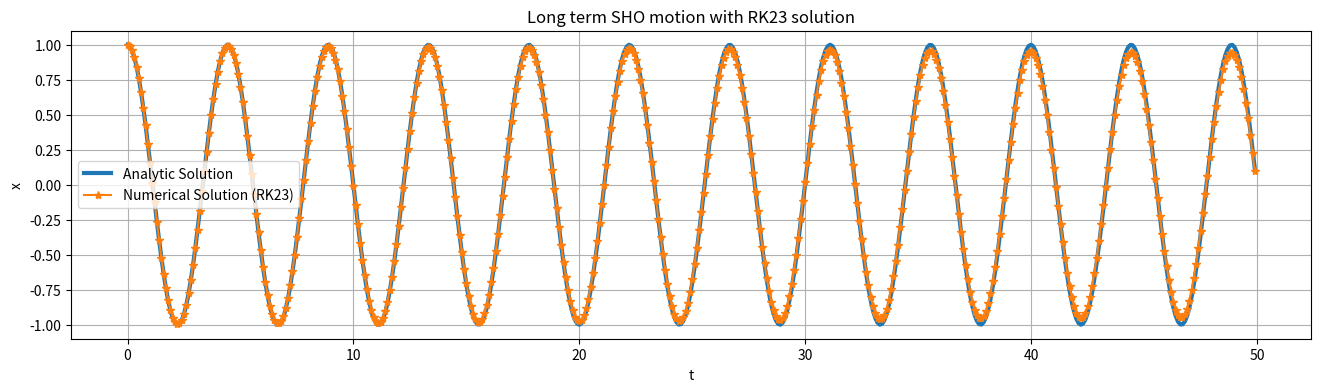
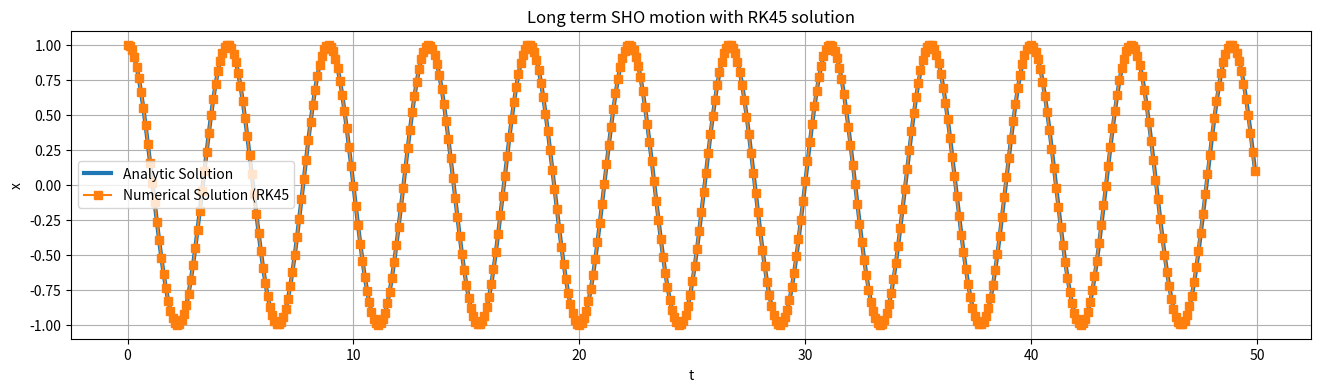
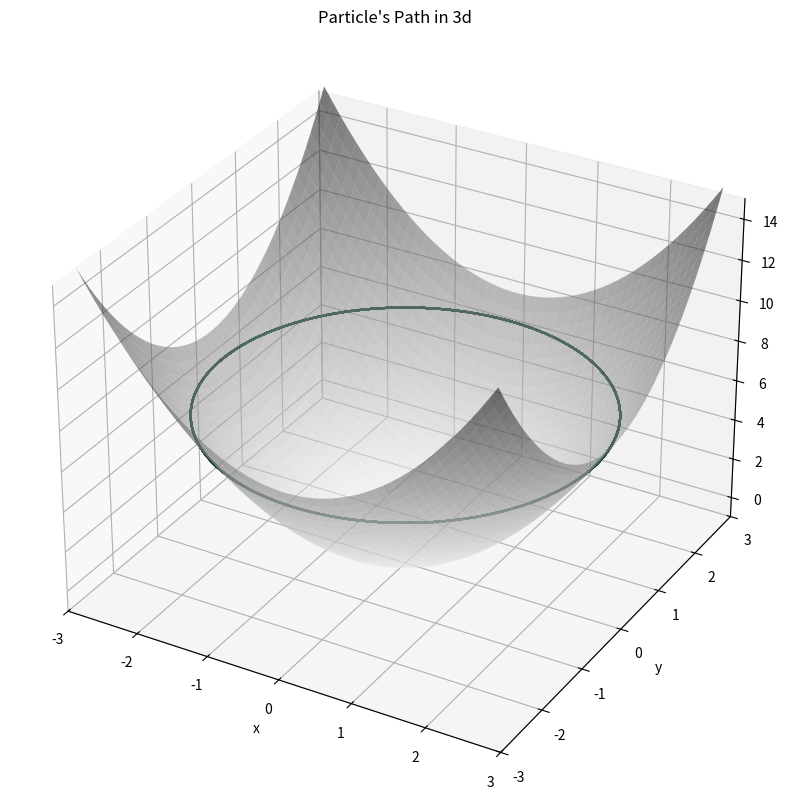

The script that saved these images, in order:
#!/usr/bin/env python
# coding: utf-8

# # 7 Sep 23 - Activity: Numerical Integration and More Lagrangians

# Now that we have an idea how to find a wealth of interesting ordinary differential equations using Lagrangian mechanics, we'll work on building up ways to understand these equations, their solutions and behavior. The issue with this is that **most ODEs do not have analytical solutions**. That means we can't write down nice closed-form solutions for them using transcendental functions. However, don't despair, because that does not mean there is no solution. In fact, the vast majority of non-pathological ODEs one might come across in physics are **guaranteed** to have unique solutions (at least for finite time). We can easily calculate these solutions using **numerical integration**. Next week we'll also see how we can characterize the behavior of ODEs even without access to numerical integration.
# 
# ## The Simple Harmonic Oscillator
# 
# Let's start simple with everyone's favorite differential equation, the simple harmonic oscillator. Recall that we can write the SHO as:
# 
# $$
# \ddot{x} =  -\omega_0^2x
# $$
# 
# where $\omega_0^2 = \frac{k}{m}$. This equation is 2nd order, but numerical integration techniques only work on 1st order equations. Thankfully they work on any number of potentially coupled 1st order equations. This means that with a quick change of variables, we can write the SHO as a system of 2 first order equations by introducing a new variable $v$ equal to the velocity of the oscillator.
# 
# $$
# v = \dot{x}
# $$
# 
# Then the acceleration of the oscillator can be written as:
# 
# $$
# \dot{v}  = -\omega_0^2x
# $$
# 
# This trick for writing higher order differential equations as first order equations is incredibly common. 
# 
# ### Setting up to numerically integrate
# 
# We need a few things to numerically integrate using `solve_ivp` in python. First, we import the relevant libraries and functions.

# In[1]:


# Import libraries
import matplotlib.pyplot as plt
import numpy as np
import matplotlib.pyplot as plt
from scipy.integrate import solve_ivp


# 
# **Note: The code in this block is not meant to be run directly, it is just a reference for the steps we need to take. Working code that is put together appears in the next cell.*
# 
# #### 1. Derivatives Function  
# 
# First, we need to set up a derivatives function that calculates and returns a list of the values of the first order derivatives given an input list of current values. These current values represent a location in **phase space**. As we will learn, [phase space](https://en.wikipedia.org/wiki/Phase_space) is a space that contains all the information about the state of an ODE. The simple harmonic oscillator has a 2D phase space since its state is totally defined by its position and velocity. 
# 
# Here's what our derivatives function looks like for a SHO:
# 
# ```python
# def diffyqs(t, curr_vals, omega2):
#     # 2 first-order differential equations for a SHO
#     # first 2 arguments are always t and curr_vals, which are followed by any parameters of your ODEs
#     x, v = curr_vals   # unpack current values
#     
#     vdot = -omega2 * x # calculate derivative
# 
#     return v, vdot # return derivatives
# ```
# 
# We will pass this function to our solver, which will give us back integrated solutions of our list of derivatives. So since $v = \dot{x}$, our solution will return $x$ first, and $v$.
# 
# #### 2. Time Setup
# 
# We need to define the time span to solve the ODE for AND the specific times we'd like solution points for. Here it is also convienient to choose a time step $dt$. Here's one way we could do this in python:
# 
# ```python
# tmax = 15
# dt = 0.1
# tspan = (0, tmax)         # time span
# t = np.arange(0, tmax, dt) # specific times to return solutions for
# ```
# 
# 
# #### 3. Parameters and Initial Conditions
# 
# Since we're dealing with ODEs, we need to supply an initial condition to be able to solve. The SHO has 2D phase space so we need 2 values for our initial condition. We'll also define parameter value(s) in this step.
# 
# ```python
# omega2 = 2
# initial_condition = [1, 0] # pull back 1m, no initial velocity
# ```
# 
# #### 4. Call Integrator
# 
# Now all we have left to do is to actually use `solve_ivp` to do the integration. The syntax for how to do this is shown below. We also get the opportunity to tell `solve_ivp` exactly what numerical integration method we'd like it to use. For now we can think of the integrator as a magic box and choose `RK45`, or a Runge-Kutta 4th order method. 
# 
# ```python
# solved = solve_ivp(diffyqs, tspan, initial_condition, t_eval = t, args = (omega2, ), method="RK45")
# ```
# 
# To access the solution directly, use `solved.y`. The variable `solved.y[0]` is the solved for position array and `solved.y[1]` is the velocity array in this case. Now let's see a full implementation of this below, including some visualization that compares our numerical solution to the analytical solution of the SHO.

# In[2]:


# 1. Derivatives Function
def diffyqs(t, curr_vals, omega2):
    x, v = curr_vals 
    vdot = -omega2 * x
    return v, vdot

# 2. Time Setup
tmax = 50
dt = 0.1
tspan = (0, tmax)
t = np.arange(0, tmax, dt)

# 3. Parameters and Initial Conditions
omega2 = 2
initial_condition = [1, 0] 

# 4. Call Integrator (note we can swamp them out, RK45 is the default)
RK23solved = solve_ivp(diffyqs, tspan, initial_condition, t_eval = t, args = (omega2,), method="RK23")
RK45solved = solve_ivp(diffyqs, tspan, initial_condition, t_eval = t, args = (omega2,), method="RK45")

# 5. Visualization and Comparison to analytical solution
def analytic_sol(t, omega0, initial_condition):
    x0, v0 = initial_condition
    return (v0/omega0)*np.sin(omega0*t) + x0 * np.cos(omega0*t)

plt.figure(figsize=(16, 4))
plt.plot(t, analytic_sol(t, omega2**0.5,initial_condition), label = "Analytic Solution", linewidth = 3)
plt.plot(t, RK23solved.y[0], label = "Numerical Solution (RK23)", marker='*')
plt.title("Long term SHO motion with RK23 solution")
plt.xlabel("t")
plt.ylabel("x")
plt.legend()
plt.grid()

plt.figure(figsize=(16,4))
plt.plot(t,analytic_sol(t, omega2**0.5,initial_condition), label = "Analytic Solution", linewidth = 3)
plt.plot(t,RK45solved.y[0], label = "Numerical Solution (RK45", marker='s')
plt.title("Long term SHO motion with RK45 solution")
plt.xlabel("t")
plt.ylabel("x")
plt.legend()
plt.grid()


# ## Group Activity
# 
# ### Back to Paraboloid Paradise
# 
# [Analytical Solution (Finding ODEs for Paraboloid)](../../assets/notes/Notes-Bead_in_a_Paraboloid.pdf)
# 
# Let's consider the problem where a particle was constrained to move on the surface $z = c\rho^2$. The EOM we arrived at are complex
# $$\ddot{\rho} = \dfrac{\rho\dot{\phi}^2 - 4c^2\rho\dot{\rho}^2 -2cg\rho}{1 + 4c^2\rho^2}$$
# $$\ddot{\phi} = -2\frac{\dot{\rho}\dot{\phi}}{\rho} $$
# 
# 
# **&#9989; Do this** 
# 
# Introduce variables $v$ and $\omega$ to use our trick for reducing $>1$ order differential equations to first order equations to write the equations of motion for this problem as a system of four first order differential equations (shown below). **You may set c=1, but keep it as a variable.**
# 
# 
# $$\dot{\rho} = ?? $$
# 
# $$\dot{v} = ??$$ 
# 
#  <!-- \frac{1}{1 + 4r^2}(- 8rv^2 + r\omega^2 + 4rv^2 -2gr) -->
#  <!-- (1/(1 + 4*r**2)) * (-4*v**2*r + r*omega**2 -2*g*r) -->
# $$\dot{\phi} = ?? $$
# 
# 
# 
# $$\dot{\omega} = ??$$
# 
# <!-- -2\frac{v\omega}{r} -->
# <!-- -2*v*omega/r -->
# 
# **&#9989; Do this** 
# 
# Use these equations to correct the `diffyqs` function in the cell below.
# 

# In[3]:


# 1. Derivatives Function
def diffyqs(t, curr_vals, g, c):

    r, v, theta, omega = curr_vals
    
    vdot = 0

    omegadot = 0

    return v, vdot, omega, omegadot # solution will return in this order, but integrated (r,v,theta,ω)

# 2. Time Setup
tmax = 40
dt = 0.01 # unneccecarily small dt to make plot super smooth
t = np.arange(0, tmax, dt)

# 3. Parameters and Initial Conditions
c = 1
g = 9.81
x0 = [2.6,0,0,2] 

# 4. Call Integrator
solved = solve_ivp(diffyqs, (0, tmax), x0, t_eval = t, args = (g, c, ), method="RK45")


# **&#9989; Do this** 
# 
# 1. Make r vs t and theta vs t plots of this trajectory. Can you think of what that trajectory would look like in cartesian coordinates? 2. Run the cell below to see what the trajectory looks like in 3D. How does the true trajectory compare to your prediction?
# 3. Change the initial condtion to examine the following cases and plot the trajectories in 3d:
# 
#     a. Particle starts from rest and is let go
# 
#     b. Particle starts at a given height and is given a low speed (less than needed to orbit)
# 
#     c. Particle starts at a given height and is given a low speed (more than needed to orbit)
# 
#     d. Can you find a flat horizontal circular orbit?
# 
# 

# In[4]:


def parabaloid(x, y, alpha=1.):
    # function of a paraboloid in Cartesian coordinates
    return alpha * (x**2 + y**2)

def cylindrical_to_cartesian(r, th, alpha=1.):
    # convert back to cartesian coordinates for ease of plotting
    r = np.array(r)
    th = np.array(th)
    x = r*np.cos(th)
    y = r*np.sin(th)
    return x,y,parabaloid(x, y, alpha)

def plot_solution(solved):
    # Function to plot the trajectory 

    # points of the surface to plot
    x = np.linspace(-2.8, 2.8, 50)
    y = np.linspace(-2.8, 2.8, 50)
    alpha = c
    # construct meshgrid for plotting
    X, Y = np.meshgrid(x, y)
    Z = parabaloid(X, Y, alpha)

    # get trajectory in cartesian coords
    xtraj, ytraj, ztraj = cylindrical_to_cartesian(solved.y[0], solved.y[2], alpha)

    # plot plot plot
    fig = plt.figure(figsize = (10,10))
    ax = plt.axes(projection='3d')
    plt.title("Particle's Path in 3d")
    ax.plot_surface(X, Y, Z, cmap='binary', alpha=0.5) 
    ax.plot3D(xtraj, ytraj, ztraj, c = "#18453B")
    ax.set_xlim(-3, 3); ax.set_ylim(-3, 3); ax.set_zlim(-1 ,15)
    ax.set_xlabel('x')
    ax.set_ylabel('y')
    ax.set_zlabel('z')
    plt.show()

plot_solution(solved)


# In[ ]:




